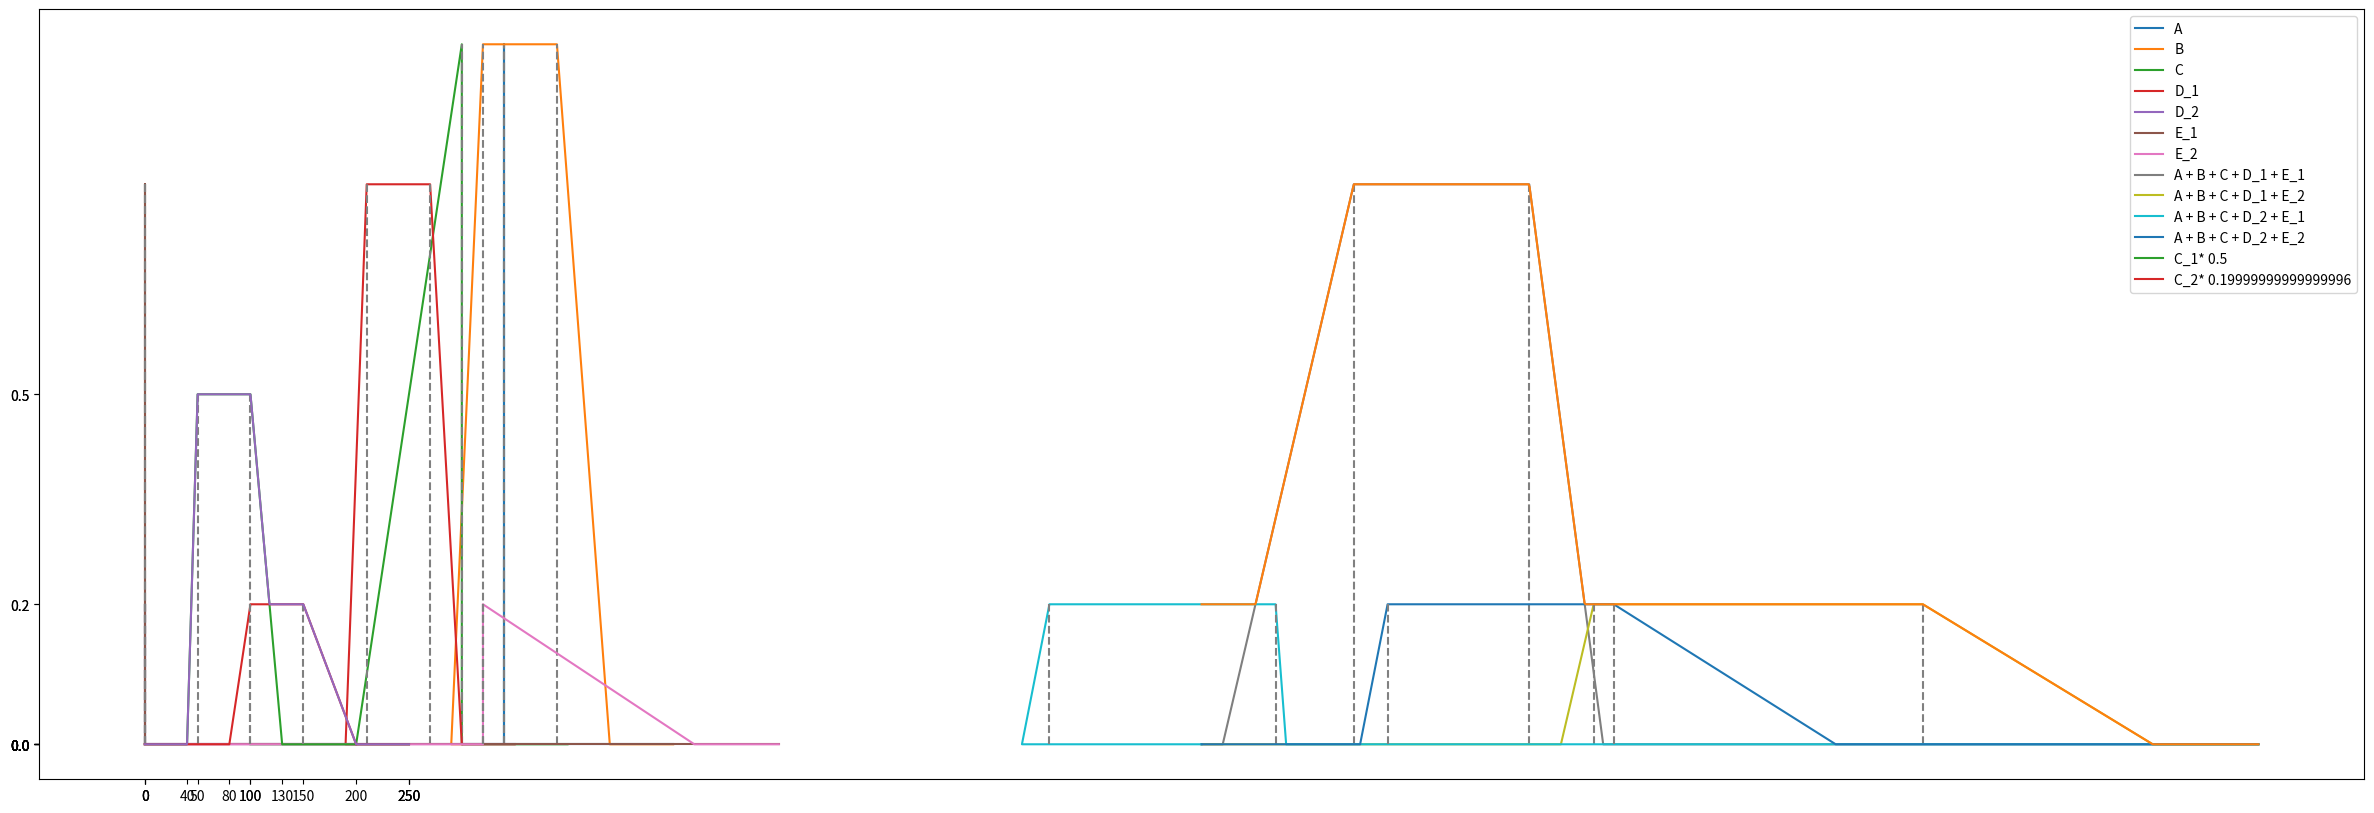

The script that saved this image:
#!/usr/bin/env python3
# -*-encoding: utf-8-*-

# created: 2021-12-01
# Excusa. Quod scripsi, scripsi.

# by d.zashkonyi

import numpy as np
import matplotlib.pyplot as plt

plt.rcParams['figure.figsize'] = (30, 10)
i = 4


def point_slope_fn_factory(x_1, y_1, alpha, slope_type):
    assert slope_type in ["left", "right"]
    x_0 = x_1 + (- alpha if slope_type == "left" else alpha)
    if x_0 != x_1:
        slope = - y_1 / (x_0 - x_1)

        def _fn(x):
            return y_1 + slope * (x - x_1)
    else:
        def _fn(x):
            return y_1 if x == x_0 else 0
    return _fn, x_0


class TrapezoidFunciton:
    def __init__(self, m_low, m_high, alpha, beta, h, name):
        self.m_low = m_low
        self.m_high = m_high
        self.alpha = alpha
        self.beta = beta
        self.h = h
        self.name = name

        self.left_slope_fn, self.left_x_0 = point_slope_fn_factory(self.m_low, self.h, self.alpha, 'left')
        self.right_slope_fn, self.right_x_0 = point_slope_fn_factory(self.m_high, self.h, self.beta, 'right')

    def __add__(self, other):
        h = min(self.h, other.h)
        alpha = h * (self.alpha / self.h + other.alpha / other.h)
        beta = h * (self.beta / self.h + other.beta / other.h)
        m_low = self.m_low + other.m_low - self.alpha - other.alpha + alpha
        m_high = self.m_high + other.m_high + self.beta + other.beta - beta
        name = f"{self.name} + {other.name}"
        return TrapezoidFunciton(m_low, m_high, alpha, beta, h, name)

    def __mul__(self, other):
        return TrapezoidFunciton(self.m_low, self.m_high, self.alpha, self.beta, self.h * other,
                                 self.name + f"* {other}")

    def plot(self, x_lo, x_hi):
        x = [x_lo, self.left_x_0, self.m_low, self.m_high, self.right_x_0, x_hi]
        y = [0, 0, self.h, self.h, 0, 0]
        fig = plt.plot(x, y, label=self.name)
        plt.vlines([self.m_low, self.m_high], 0, self.h, linestyles='dashed', color='gray')
        plt.xticks(np.hstack([plt.xticks()[0], x]))
        plt.yticks(np.hstack([plt.yticks()[0], y]))
        plt.legend()

    def __call__(self, x):
        if x < self.left_x_0 or x > self.right_x_0:
            return 0
        elif self.left_x_0 <= x <= self.m_low:
            return self.left_slope_fn(x)
        elif self.m_low < x < self.m_high:
            return self.h
        elif self.m_high <= x <= self.right_x_0:
            return self.right_slope_fn(x)
        else:
            raise Exception("Something went wrong.")


def approx_union(s_list, x_lo, x_hi, d=1000):
    x = np.linspace(x_lo, x_hi, d)
    z = [list(map(fn, x)) for fn in s_list]
    y = list(map(max, zip(*z)))
    return x, y

A = TrapezoidFunciton(300 + 10 * i, 300 + 10 * i, 0, 0, 1, "A")
plt.yticks([0])
plt.xticks([300, 500])
A.plot(300, 500)

B = TrapezoidFunciton(300 + 5 * i, 350 + 10 * i, 300 + 5 * i - (250 + 10 * i), 400 + 10 * i - (350 + 10 * i), 1, "B")
plt.xticks([300, 500])
plt.yticks([0])
B.plot(300, 500)

C = TrapezoidFunciton(300, 300, 100, 0, 1, "C")
plt.xticks([100, 400])
plt.yticks([0])
C.plot(100, 400)

D_1 = TrapezoidFunciton(210, 270, 20, 30, 0.8, "D_1")
D_2 = TrapezoidFunciton(0, 0, 0, 0, 0.2, "D_2")
plt.xticks([200, 350])
plt.yticks([0])
D_1.plot(200, 350)
D_2.plot(200, 350)

E_1 = TrapezoidFunciton(0, 0, 0, 0, 0.8, "E_1")
E_2 = TrapezoidFunciton(300 + 5 * i, 300 + 5 * i, 0, 500 + 5 * i - (300 + 5 * i), 0.2, "E_2")
plt.xticks([0, 600])
plt.yticks([0])
E_1.plot(0, 600)
E_2.plot(0, 600)

s_list = [
    A + B + C + D_1 + E_1,
    A + B + C + D_1 + E_2,
    A + B + C + D_2 + E_1,
    A + B + C + D_2 + E_2
] # можливі варіанти фінансування

plt.xticks([1000, 2000])
plt.yticks([0])
for s in s_list:
    s.plot(1000, 2000)

x, y = approx_union(s_list, 1000, 2000)
plt.plot(x, y)

A1 = TrapezoidFunciton(100, 200, 30, 40, 1, "A_1")
A2 = TrapezoidFunciton(200, 300, 20, 60, 1, "A_2")
B1 = TrapezoidFunciton(140, 240, 30, 40, 1, "B_1")
B2 = TrapezoidFunciton(240, 320, 50, 40, 1, "B_2")
C1 = TrapezoidFunciton(50, 100, 10, 30, 1, "C_1")
C2 = TrapezoidFunciton(100, 150, 20, 50, 1, "C_2")

def larsen_method(A, B, C, x, y):
    alpha = min(A(x), B(y))
    C_hat = C * alpha
    return C_hat

Z1 = larsen_method(A1, B1, C1, 220, 200)
Z2 = larsen_method(A2, B2, C2, 220, 200)

plt.xticks([0, 250])
plt.yticks([0])
Z1.plot(0, 250)
Z2.plot(0, 250)

x, y = approx_union([Z1, Z2], 0, 250)
plt.plot(x, y)
